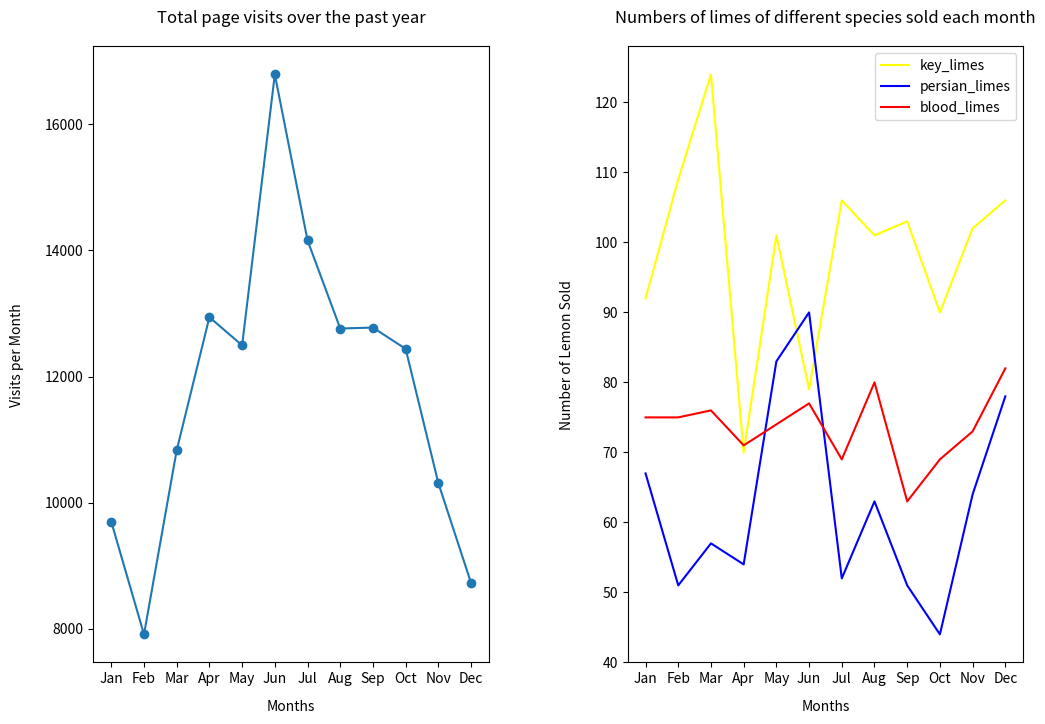

Here is the Python script that generated this plot:
from matplotlib import pyplot as plt

months = ["Jan", "Feb", "Mar", "Apr", "May", "Jun", "Jul", "Aug", "Sep", "Oct", "Nov", "Dec"]

visits_per_month = [9695, 7909, 10831, 12942, 12495, 16794, 14161, 12762, 12777, 12439, 10309, 8724]

# numbers of limes of different species sold each month
key_limes_per_month = [92.0, 109.0, 124.0, 70.0, 101.0, 79.0, 106.0, 101.0, 103.0, 90.0, 102.0, 106.0]
persian_limes_per_month = [67.0, 51.0, 57.0, 54.0, 83.0, 90.0, 52.0, 63.0, 51.0, 44.0, 64.0, 78.0]
blood_limes_per_month = [75.0, 75.0, 76.0, 71.0, 74.0, 77.0, 69.0, 80.0, 63.0, 69.0, 73.0, 82.0]


plt.figure(figsize = (12,8))

ax1 = plt.subplot(1,2,1)

ax1.plot(range(len(months)),visits_per_month,marker = "o")

plt.xlabel("Months",labelpad=10)
plt.ylabel("Visits per Month",labelpad=15)
plt.title("Total page visits over the past year",y=1.025)

ax1.set_xticks(range(len(months)))
ax1.set_xticklabels(months)


ax2 = plt.subplot(1,2,2)

ax2.plot(range(len(months)),key_limes_per_month, color = "yellow")
ax2.plot(range(len(months)),persian_limes_per_month, color = "blue")
ax2.plot(range(len(months)),blood_limes_per_month, color = "red")

ax2.legend(["key_limes","persian_limes","blood_limes"],loc = "upper right")

ax2.set_xticks(range(len(months)))
ax2.set_xticklabels(months)

plt.xlabel("Months",labelpad=10)
plt.ylabel("Number of Lemon Sold",labelpad=15)
plt.title("Numbers of limes of different species sold each month",y=1.025)

plt.subplots_adjust(wspace = 0.35)

plt.savefig("my_plot.png")

plt.show()
